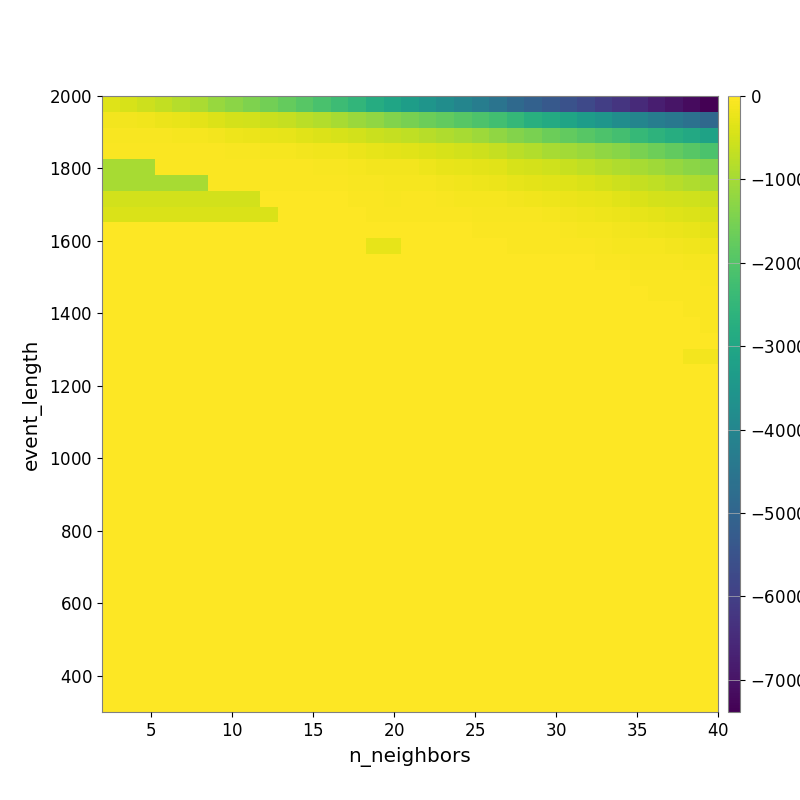

Values plotted in this chart, from the file beside it:
-3.498916970526847763e+02, -4.611791913663161608e+02, -5.550776856486756969e+02, -6.879684131875562798e+02, -8.132568148673711903e+02, -9.384779097626169460e+02, -1.129639309789643221e+03, -1.276644218295819883e+03, -1.431694500442456274e+03, -1.567746110759285102e+03, -1.744271980080709909e+03, -1.929811367537914066e+03, -2.116030764667275434e+03, -2.308712788622368407e+03, -2.535405764109854772e+03, -2.826733342327874652e+03, -3.045157356067555156e+03, -3.262185840859506243e+03, -3.530213964763815056e+03, -3.776417635551736566e+03, -4.022119277173048886e+03, -4.252965324225014228e+03, -4.548453298664021531e+03, -4.874687538212892832e+03
-1.182476577533971778e+02, -1.356755462239907217e+02, -1.621416041062768443e+02, -2.081904082717520339e+02, -2.533520149915799777e+02, -3.046089042555129822e+02, -3.830080042319819995e+02, -4.813395608778694736e+02, -5.152220825054770330e+02, -5.864805589243411532e+02, -6.602499193499728563e+02, -7.563615296553014105e+02, -8.458652363472672278e+02, -9.778288836107327597e+02, -1.098212998605708663e+03, -1.236095187427451037e+03, -1.396429395316099544e+03, -1.526968073652737303e+03, -1.659480090694486989e+03, -1.768466104758547999e+03, -1.919287296446183291e+03, -2.054113279758650606e+03, -2.237704436778794843e+03, -2.475186908129429867e+03
-6.022542242595454809e+01, -6.317848223273290387e+01, -6.684515691821900418e+01, -8.373147662252456769e+01, -9.161589945397000179e+01, -1.142689681063269802e+02, -1.437939981727579948e+02, -1.837017784687460562e+02, -2.195453906820968371e+02, -2.508674695531031205e+02, -2.849965771750362933e+02, -3.434339176071348447e+02, -3.865456599234033774e+02, -4.469389339567861157e+02, -5.060453209860998527e+02, -5.855617532321824683e+02, -6.493571610542394410e+02, -7.079648874502867102e+02, -7.899228523943775144e+02, -8.834167940682231119e+02, -9.707594229143056737e+02, -1.068754767412989622e+03, -1.227774162009567362e+03, -1.368279182071957393e+03
-3.131815456824333310e+01, -3.131815456824333310e+01, -3.492662818514973821e+01, -3.629273166438074583e+01, -4.001146823150345710e+01, -4.801756622042397993e+01, -5.406337298429436800e+01, -6.939373120372883363e+01, -8.050709105546503963e+01, -9.094134513630947936e+01, -1.052581296636549837e+02, -1.271846050628455487e+02, -1.551722944200641052e+02, -1.618269605565586460e+02, -2.110348701176590396e+02, -2.720399769941613499e+02, -2.919262847381166921e+02, -3.375370415652143947e+02, -3.990456211330110250e+02, -4.528146910359258754e+02, -5.056369122636901920e+02, -5.518372228064157525e+02, -6.462054924049175497e+02, -7.757302578041569632e+02
-9.757699281110523089e+02, -9.757699281110523089e+02, -9.757699281110523089e+02, -4.095918227714022919e+01, -3.536073062673969503e+01, -3.233564434521092323e+01, -3.532420758931201021e+01, -3.611453835605711760e+01, -4.268226960779399093e+01, -4.626819808253367938e+01, -5.156111745214619901e+01, -5.635507244717348385e+01, -6.061500684375479153e+01, -7.412435044398911543e+01, -1.024014924535664619e+02, -1.243449093792463884e+02, -1.315143428000653500e+02, -1.396289199022543812e+02, -1.733367046905541713e+02, -2.333121533867054893e+02, -2.608027607280512257e+02, -2.897061584120286852e+02, -3.457854252868959861e+02, -4.417799177017675447e+02
-9.757699281110523089e+02, -9.757699281110523089e+02, -9.757699281110523089e+02, -9.757699281110523089e+02, -9.757699281110523089e+02, -9.757699281110523089e+02, -3.336764136382511481e+01, -3.336764136382511481e+01, -3.336764136382511481e+01, -3.717394655550404536e+01, -3.967849545974151937e+01, -4.503023881777374982e+01, -4.511896912724497355e+01, -4.859235994802585878e+01, -6.956778343774213624e+01, -7.784923581203482001e+01, -8.662329574207006999e+01, -9.407204125555944074e+01, -1.064325899929537513e+02, -1.211735887404104091e+02, -1.600632183863000648e+02, -1.733992356262252486e+02, -2.045555096485089450e+02, -2.627447862537536594e+02
-5.159934005129737216e+02, -5.159934005129737216e+02, -5.159934005129737216e+02, -5.159934005129737216e+02, -5.159934005129737216e+02, -5.159934005129737216e+02, -5.159934005129737216e+02, -5.159934005129737216e+02, -5.159934005129737216e+02, -2.710088275406675606e+01, -2.710088275406675606e+01, -2.710088275406675606e+01, -2.444362118795334737e+01, -2.742125229000784969e+01, -3.693580087524674838e+01, -4.387897534615643735e+01, -5.890623486917823470e+01, -5.628877396297485802e+01, -5.628877396297485802e+01, -6.682462356138526616e+01, -8.748546561557111545e+01, -8.748546561557111545e+01, -1.086210084041536703e+02, -1.426020815912599460e+02
-4.057781021546664419e+02, -4.057781021546664419e+02, -4.057781021546664419e+02, -4.057781021546664419e+02, -4.057781021546664419e+02, -4.057781021546664419e+02, -4.057781021546664419e+02, -4.057781021546664419e+02, -4.057781021546664419e+02, -4.057781021546664419e+02, -2.008831714292102433e+01, -2.008831714292102433e+01, -2.211522032055955833e+01, -2.211522032055955833e+01, -2.606933784847944224e+01, -3.372082534010647237e+01, -4.316937508813712299e+01, -4.623821675296608191e+01, -4.938685218308791036e+01, -4.938685218308791036e+01, -5.461334057108496864e+01, -6.002281230093478825e+01, -6.241467625700746424e+01, -7.720402333652366167e+01
0.000000000000000000e+00, 0.000000000000000000e+00, 0.000000000000000000e+00, 0.000000000000000000e+00, 0.000000000000000000e+00, 0.000000000000000000e+00, 0.000000000000000000e+00, 0.000000000000000000e+00, 0.000000000000000000e+00, 0.000000000000000000e+00, 0.000000000000000000e+00, 0.000000000000000000e+00, 0.000000000000000000e+00, 0.000000000000000000e+00, 0.000000000000000000e+00, -1.355759236851903538e+01, -2.211522032055955833e+01, -2.432699875480379959e+01, -2.432699875480379959e+01, -2.432699875480379959e+01, -2.432699875480379959e+01, -2.960608843235220178e+01, -2.960608843235220178e+01, -4.049957961050811406e+01
0.000000000000000000e+00, 0.000000000000000000e+00, 0.000000000000000000e+00, 0.000000000000000000e+00, 0.000000000000000000e+00, 0.000000000000000000e+00, 0.000000000000000000e+00, 0.000000000000000000e+00, 0.000000000000000000e+00, 0.000000000000000000e+00, 0.000000000000000000e+00, 0.000000000000000000e+00, 0.000000000000000000e+00, 0.000000000000000000e+00, 0.000000000000000000e+00, -2.822998972925646513e+02, -2.822998972925646513e+02, -1.355759236851903538e+01, -1.355759236851903538e+01, -1.355759236851903538e+01, -1.355759236851903538e+01, -1.553411148367516681e+01, -2.085867103730791428e+01, -3.003943400561379207e+01
0.000000000000000000e+00, 0.000000000000000000e+00, 0.000000000000000000e+00, 0.000000000000000000e+00, 0.000000000000000000e+00, 0.000000000000000000e+00, 0.000000000000000000e+00, 0.000000000000000000e+00, 0.000000000000000000e+00, 0.000000000000000000e+00, 0.000000000000000000e+00, 0.000000000000000000e+00, 0.000000000000000000e+00, 0.000000000000000000e+00, 0.000000000000000000e+00, 0.000000000000000000e+00, 0.000000000000000000e+00, 0.000000000000000000e+00, 0.000000000000000000e+00, 0.000000000000000000e+00, 0.000000000000000000e+00, 0.000000000000000000e+00, 0.000000000000000000e+00, -1.134976911366444874e+01
0.000000000000000000e+00, 0.000000000000000000e+00, 0.000000000000000000e+00, 0.000000000000000000e+00, 0.000000000000000000e+00, 0.000000000000000000e+00, 0.000000000000000000e+00, 0.000000000000000000e+00, 0.000000000000000000e+00, 0.000000000000000000e+00, 0.000000000000000000e+00, 0.000000000000000000e+00, 0.000000000000000000e+00, 0.000000000000000000e+00, 0.000000000000000000e+00, 0.000000000000000000e+00, 0.000000000000000000e+00, 0.000000000000000000e+00, 0.000000000000000000e+00, 0.000000000000000000e+00, 0.000000000000000000e+00, 0.000000000000000000e+00, 0.000000000000000000e+00, 0.000000000000000000e+00
0.000000000000000000e+00, 0.000000000000000000e+00, 0.000000000000000000e+00, 0.000000000000000000e+00, 0.000000000000000000e+00, 0.000000000000000000e+00, 0.000000000000000000e+00, 0.000000000000000000e+00, 0.000000000000000000e+00, 0.000000000000000000e+00, 0.000000000000000000e+00, 0.000000000000000000e+00, 0.000000000000000000e+00, 0.000000000000000000e+00, 0.000000000000000000e+00, 0.000000000000000000e+00, 0.000000000000000000e+00, 0.000000000000000000e+00, 0.000000000000000000e+00, 0.000000000000000000e+00, 0.000000000000000000e+00, 0.000000000000000000e+00, 0.000000000000000000e+00, 0.000000000000000000e+00
0.000000000000000000e+00, 0.000000000000000000e+00, 0.000000000000000000e+00, 0.000000000000000000e+00, 0.000000000000000000e+00, 0.000000000000000000e+00, 0.000000000000000000e+00, 0.000000000000000000e+00, 0.000000000000000000e+00, 0.000000000000000000e+00, 0.000000000000000000e+00, 0.000000000000000000e+00, 0.000000000000000000e+00, 0.000000000000000000e+00, 0.000000000000000000e+00, 0.000000000000000000e+00, 0.000000000000000000e+00, 0.000000000000000000e+00, 0.000000000000000000e+00, 0.000000000000000000e+00, 0.000000000000000000e+00, 0.000000000000000000e+00, 0.000000000000000000e+00, 0.000000000000000000e+00
0.000000000000000000e+00, 0.000000000000000000e+00, 0.000000000000000000e+00, 0.000000000000000000e+00, 0.000000000000000000e+00, 0.000000000000000000e+00, 0.000000000000000000e+00, 0.000000000000000000e+00, 0.000000000000000000e+00, 0.000000000000000000e+00, 0.000000000000000000e+00, 0.000000000000000000e+00, 0.000000000000000000e+00, 0.000000000000000000e+00, 0.000000000000000000e+00, 0.000000000000000000e+00, 0.000000000000000000e+00, 0.000000000000000000e+00, 0.000000000000000000e+00, 0.000000000000000000e+00, 0.000000000000000000e+00, 0.000000000000000000e+00, 0.000000000000000000e+00, 0.000000000000000000e+00
0.000000000000000000e+00, 0.000000000000000000e+00, 0.000000000000000000e+00, 0.000000000000000000e+00, 0.000000000000000000e+00, 0.000000000000000000e+00, 0.000000000000000000e+00, 0.000000000000000000e+00, 0.000000000000000000e+00, 0.000000000000000000e+00, 0.000000000000000000e+00, 0.000000000000000000e+00, 0.000000000000000000e+00, 0.000000000000000000e+00, 0.000000000000000000e+00, 0.000000000000000000e+00, 0.000000000000000000e+00, 0.000000000000000000e+00, 0.000000000000000000e+00, 0.000000000000000000e+00, 0.000000000000000000e+00, 0.000000000000000000e+00, 0.000000000000000000e+00, 0.000000000000000000e+00
0.000000000000000000e+00, 0.000000000000000000e+00, 0.000000000000000000e+00, 0.000000000000000000e+00, 0.000000000000000000e+00, 0.000000000000000000e+00, 0.000000000000000000e+00, 0.000000000000000000e+00, 0.000000000000000000e+00, 0.000000000000000000e+00, 0.000000000000000000e+00, 0.000000000000000000e+00, 0.000000000000000000e+00, 0.000000000000000000e+00, 0.000000000000000000e+00, 0.000000000000000000e+00, 0.000000000000000000e+00, 0.000000000000000000e+00, 0.000000000000000000e+00, 0.000000000000000000e+00, 0.000000000000000000e+00, 0.000000000000000000e+00, 0.000000000000000000e+00, 0.000000000000000000e+00
0.000000000000000000e+00, 0.000000000000000000e+00, 0.000000000000000000e+00, 0.000000000000000000e+00, 0.000000000000000000e+00, 0.000000000000000000e+00, 0.000000000000000000e+00, 0.000000000000000000e+00, 0.000000000000000000e+00, 0.000000000000000000e+00, 0.000000000000000000e+00, 0.000000000000000000e+00, 0.000000000000000000e+00, 0.000000000000000000e+00, 0.000000000000000000e+00, 0.000000000000000000e+00, 0.000000000000000000e+00, 0.000000000000000000e+00, 0.000000000000000000e+00, 0.000000000000000000e+00, 0.000000000000000000e+00, 0.000000000000000000e+00, 0.000000000000000000e+00, 0.000000000000000000e+00
0.000000000000000000e+00, 0.000000000000000000e+00, 0.000000000000000000e+00, 0.000000000000000000e+00, 0.000000000000000000e+00, 0.000000000000000000e+00, 0.000000000000000000e+00, 0.000000000000000000e+00, 0.000000000000000000e+00, 0.000000000000000000e+00, 0.000000000000000000e+00, 0.000000000000000000e+00, 0.000000000000000000e+00, 0.000000000000000000e+00, 0.000000000000000000e+00, 0.000000000000000000e+00, 0.000000000000000000e+00, 0.000000000000000000e+00, 0.000000000000000000e+00, 0.000000000000000000e+00, 0.000000000000000000e+00, 0.000000000000000000e+00, 0.000000000000000000e+00, 0.000000000000000000e+00
0.000000000000000000e+00, 0.000000000000000000e+00, 0.000000000000000000e+00, 0.000000000000000000e+00, 0.000000000000000000e+00, 0.000000000000000000e+00, 0.000000000000000000e+00, 0.000000000000000000e+00, 0.000000000000000000e+00, 0.000000000000000000e+00, 0.000000000000000000e+00, 0.000000000000000000e+00, 0.000000000000000000e+00, 0.000000000000000000e+00, 0.000000000000000000e+00, 0.000000000000000000e+00, 0.000000000000000000e+00, 0.000000000000000000e+00, 0.000000000000000000e+00, 0.000000000000000000e+00, 0.000000000000000000e+00, 0.000000000000000000e+00, 0.000000000000000000e+00, 0.000000000000000000e+00
0.000000000000000000e+00, 0.000000000000000000e+00, 0.000000000000000000e+00, 0.000000000000000000e+00, 0.000000000000000000e+00, 0.000000000000000000e+00, 0.000000000000000000e+00, 0.000000000000000000e+00, 0.000000000000000000e+00, 0.000000000000000000e+00, 0.000000000000000000e+00, 0.000000000000000000e+00, 0.000000000000000000e+00, 0.000000000000000000e+00, 0.000000000000000000e+00, 0.000000000000000000e+00, 0.000000000000000000e+00, 0.000000000000000000e+00, 0.000000000000000000e+00, 0.000000000000000000e+00, 0.000000000000000000e+00, 0.000000000000000000e+00, 0.000000000000000000e+00, 0.000000000000000000e+00
0.000000000000000000e+00, 0.000000000000000000e+00, 0.000000000000000000e+00, 0.000000000000000000e+00, 0.000000000000000000e+00, 0.000000000000000000e+00, 0.000000000000000000e+00, 0.000000000000000000e+00, 0.000000000000000000e+00, 0.000000000000000000e+00, 0.000000000000000000e+00, 0.000000000000000000e+00, 0.000000000000000000e+00, 0.000000000000000000e+00, 0.000000000000000000e+00, 0.000000000000000000e+00, 0.000000000000000000e+00, 0.000000000000000000e+00, 0.000000000000000000e+00, 0.000000000000000000e+00, 0.000000000000000000e+00, 0.000000000000000000e+00, 0.000000000000000000e+00, 0.000000000000000000e+00
0.000000000000000000e+00, 0.000000000000000000e+00, 0.000000000000000000e+00, 0.000000000000000000e+00, 0.000000000000000000e+00, 0.000000000000000000e+00, 0.000000000000000000e+00, 0.000000000000000000e+00, 0.000000000000000000e+00, 0.000000000000000000e+00, 0.000000000000000000e+00, 0.000000000000000000e+00, 0.000000000000000000e+00, 0.000000000000000000e+00, 0.000000000000000000e+00, 0.000000000000000000e+00, 0.000000000000000000e+00, 0.000000000000000000e+00, 0.000000000000000000e+00, 0.000000000000000000e+00, 0.000000000000000000e+00, 0.000000000000000000e+00, 0.000000000000000000e+00, 0.000000000000000000e+00
0.000000000000000000e+00, 0.000000000000000000e+00, 0.000000000000000000e+00, 0.000000000000000000e+00, 0.000000000000000000e+00, 0.000000000000000000e+00, 0.000000000000000000e+00, 0.000000000000000000e+00, 0.000000000000000000e+00, 0.000000000000000000e+00, 0.000000000000000000e+00, 0.000000000000000000e+00, 0.000000000000000000e+00, 0.000000000000000000e+00, 0.000000000000000000e+00, 0.000000000000000000e+00, 0.000000000000000000e+00, 0.000000000000000000e+00, 0.000000000000000000e+00, 0.000000000000000000e+00, 0.000000000000000000e+00, 0.000000000000000000e+00, 0.000000000000000000e+00, 0.000000000000000000e+00
0.000000000000000000e+00, 0.000000000000000000e+00, 0.000000000000000000e+00, 0.000000000000000000e+00, 0.000000000000000000e+00, 0.000000000000000000e+00, 0.000000000000000000e+00, 0.000000000000000000e+00, 0.000000000000000000e+00, 0.000000000000000000e+00, 0.000000000000000000e+00, 0.000000000000000000e+00, 0.000000000000000000e+00, 0.000000000000000000e+00, 0.000000000000000000e+00, 0.000000000000000000e+00, 0.000000000000000000e+00, 0.000000000000000000e+00, 0.000000000000000000e+00, 0.000000000000000000e+00, 0.000000000000000000e+00, 0.000000000000000000e+00, 0.000000000000000000e+00, 0.000000000000000000e+00
0.000000000000000000e+00, 0.000000000000000000e+00, 0.000000000000000000e+00, 0.000000000000000000e+00, 0.000000000000000000e+00, 0.000000000000000000e+00, 0.000000000000000000e+00, 0.000000000000000000e+00, 0.000000000000000000e+00, 0.000000000000000000e+00, 0.000000000000000000e+00, 0.000000000000000000e+00, 0.000000000000000000e+00, 0.000000000000000000e+00, 0.000000000000000000e+00, 0.000000000000000000e+00, 0.000000000000000000e+00, 0.000000000000000000e+00, 0.000000000000000000e+00, 0.000000000000000000e+00, 0.000000000000000000e+00, 0.000000000000000000e+00, 0.000000000000000000e+00, 0.000000000000000000e+00
0.000000000000000000e+00, 0.000000000000000000e+00, 0.000000000000000000e+00, 0.000000000000000000e+00, 0.000000000000000000e+00, 0.000000000000000000e+00, 0.000000000000000000e+00, 0.000000000000000000e+00, 0.000000000000000000e+00, 0.000000000000000000e+00, 0.000000000000000000e+00, 0.000000000000000000e+00, 0.000000000000000000e+00, 0.000000000000000000e+00, 0.000000000000000000e+00, 0.000000000000000000e+00, 0.000000000000000000e+00, 0.000000000000000000e+00, 0.000000000000000000e+00, 0.000000000000000000e+00, 0.000000000000000000e+00, 0.000000000000000000e+00, 0.000000000000000000e+00, 0.000000000000000000e+00
0.000000000000000000e+00, 0.000000000000000000e+00, 0.000000000000000000e+00, 0.000000000000000000e+00, 0.000000000000000000e+00, 0.000000000000000000e+00, 0.000000000000000000e+00, 0.000000000000000000e+00, 0.000000000000000000e+00, 0.000000000000000000e+00, 0.000000000000000000e+00, 0.000000000000000000e+00, 0.000000000000000000e+00, 0.000000000000000000e+00, 0.000000000000000000e+00, 0.000000000000000000e+00, 0.000000000000000000e+00, 0.000000000000000000e+00, 0.000000000000000000e+00, 0.000000000000000000e+00, 0.000000000000000000e+00, 0.000000000000000000e+00, 0.000000000000000000e+00, 0.000000000000000000e+00
0.000000000000000000e+00, 0.000000000000000000e+00, 0.000000000000000000e+00, 0.000000000000000000e+00, 0.000000000000000000e+00, 0.000000000000000000e+00, 0.000000000000000000e+00, 0.000000000000000000e+00, 0.000000000000000000e+00, 0.000000000000000000e+00, 0.000000000000000000e+00, 0.000000000000000000e+00, 0.000000000000000000e+00, 0.000000000000000000e+00, 0.000000000000000000e+00, 0.000000000000000000e+00, 0.000000000000000000e+00, 0.000000000000000000e+00, 0.000000000000000000e+00, 0.000000000000000000e+00, 0.000000000000000000e+00, 0.000000000000000000e+00, 0.000000000000000000e+00, 0.000000000000000000e+00
0.000000000000000000e+00, 0.000000000000000000e+00, 0.000000000000000000e+00, 0.000000000000000000e+00, 0.000000000000000000e+00, 0.000000000000000000e+00, 0.000000000000000000e+00, 0.000000000000000000e+00, 0.000000000000000000e+00, 0.000000000000000000e+00, 0.000000000000000000e+00, 0.000000000000000000e+00, 0.000000000000000000e+00, 0.000000000000000000e+00, 0.000000000000000000e+00, 0.000000000000000000e+00, 0.000000000000000000e+00, 0.000000000000000000e+00, 0.000000000000000000e+00, 0.000000000000000000e+00, 0.000000000000000000e+00, 0.000000000000000000e+00, 0.000000000000000000e+00, 0.000000000000000000e+00
0.000000000000000000e+00, 0.000000000000000000e+00, 0.000000000000000000e+00, 0.000000000000000000e+00, 0.000000000000000000e+00, 0.000000000000000000e+00, 0.000000000000000000e+00, 0.000000000000000000e+00, 0.000000000000000000e+00, 0.000000000000000000e+00, 0.000000000000000000e+00, 0.000000000000000000e+00, 0.000000000000000000e+00, 0.000000000000000000e+00, 0.000000000000000000e+00, 0.000000000000000000e+00, 0.000000000000000000e+00, 0.000000000000000000e+00, 0.000000000000000000e+00, 0.000000000000000000e+00, 0.000000000000000000e+00, 0.000000000000000000e+00, 0.000000000000000000e+00, 0.000000000000000000e+00
0.000000000000000000e+00, 0.000000000000000000e+00, 0.000000000000000000e+00, 0.000000000000000000e+00, 0.000000000000000000e+00, 0.000000000000000000e+00, 0.000000000000000000e+00, 0.000000000000000000e+00, 0.000000000000000000e+00, 0.000000000000000000e+00, 0.000000000000000000e+00, 0.000000000000000000e+00, 0.000000000000000000e+00, 0.000000000000000000e+00, 0.000000000000000000e+00, 0.000000000000000000e+00, 0.000000000000000000e+00, 0.000000000000000000e+00, 0.000000000000000000e+00, 0.000000000000000000e+00, 0.000000000000000000e+00, 0.000000000000000000e+00, 0.000000000000000000e+00, 0.000000000000000000e+00
0.000000000000000000e+00, 0.000000000000000000e+00, 0.000000000000000000e+00, 0.000000000000000000e+00, 0.000000000000000000e+00, 0.000000000000000000e+00, 0.000000000000000000e+00, 0.000000000000000000e+00, 0.000000000000000000e+00, 0.000000000000000000e+00, 0.000000000000000000e+00, 0.000000000000000000e+00, 0.000000000000000000e+00, 0.000000000000000000e+00, 0.000000000000000000e+00, 0.000000000000000000e+00, 0.000000000000000000e+00, 0.000000000000000000e+00, 0.000000000000000000e+00, 0.000000000000000000e+00, 0.000000000000000000e+00, 0.000000000000000000e+00, 0.000000000000000000e+00, 0.000000000000000000e+00
0.000000000000000000e+00, 0.000000000000000000e+00, 0.000000000000000000e+00, 0.000000000000000000e+00, 0.000000000000000000e+00, 0.000000000000000000e+00, 0.000000000000000000e+00, 0.000000000000000000e+00, 0.000000000000000000e+00, 0.000000000000000000e+00, 0.000000000000000000e+00, 0.000000000000000000e+00, 0.000000000000000000e+00, 0.000000000000000000e+00, 0.000000000000000000e+00, 0.000000000000000000e+00, 0.000000000000000000e+00, 0.000000000000000000e+00, 0.000000000000000000e+00, 0.000000000000000000e+00, 0.000000000000000000e+00, 0.000000000000000000e+00, 0.000000000000000000e+00, 0.000000000000000000e+00
0.000000000000000000e+00, 0.000000000000000000e+00, 0.000000000000000000e+00, 0.000000000000000000e+00, 0.000000000000000000e+00, 0.000000000000000000e+00, 0.000000000000000000e+00, 0.000000000000000000e+00, 0.000000000000000000e+00, 0.000000000000000000e+00, 0.000000000000000000e+00, 0.000000000000000000e+00, 0.000000000000000000e+00, 0.000000000000000000e+00, 0.000000000000000000e+00, 0.000000000000000000e+00, 0.000000000000000000e+00, 0.000000000000000000e+00, 0.000000000000000000e+00, 0.000000000000000000e+00, 0.000000000000000000e+00, 0.000000000000000000e+00, 0.000000000000000000e+00, 0.000000000000000000e+00
0.000000000000000000e+00, 0.000000000000000000e+00, 0.000000000000000000e+00, 0.000000000000000000e+00, 0.000000000000000000e+00, 0.000000000000000000e+00, 0.000000000000000000e+00, 0.000000000000000000e+00, 0.000000000000000000e+00, 0.000000000000000000e+00, 0.000000000000000000e+00, 0.000000000000000000e+00, 0.000000000000000000e+00, 0.000000000000000000e+00, 0.000000000000000000e+00, 0.000000000000000000e+00, 0.000000000000000000e+00, 0.000000000000000000e+00, 0.000000000000000000e+00, 0.000000000000000000e+00, 0.000000000000000000e+00, 0.000000000000000000e+00, 0.000000000000000000e+00, 0.000000000000000000e+00
0.000000000000000000e+00, 0.000000000000000000e+00, 0.000000000000000000e+00, 0.000000000000000000e+00, 0.000000000000000000e+00, 0.000000000000000000e+00, 0.000000000000000000e+00, 0.000000000000000000e+00, 0.000000000000000000e+00, 0.000000000000000000e+00, 0.000000000000000000e+00, 0.000000000000000000e+00, 0.000000000000000000e+00, 0.000000000000000000e+00, 0.000000000000000000e+00, 0.000000000000000000e+00, 0.000000000000000000e+00, 0.000000000000000000e+00, 0.000000000000000000e+00, 0.000000000000000000e+00, 0.000000000000000000e+00, 0.000000000000000000e+00, 0.000000000000000000e+00, 0.000000000000000000e+00
0.000000000000000000e+00, 0.000000000000000000e+00, 0.000000000000000000e+00, 0.000000000000000000e+00, 0.000000000000000000e+00, 0.000000000000000000e+00, 0.000000000000000000e+00, 0.000000000000000000e+00, 0.000000000000000000e+00, 0.000000000000000000e+00, 0.000000000000000000e+00, 0.000000000000000000e+00, 0.000000000000000000e+00, 0.000000000000000000e+00, 0.000000000000000000e+00, 0.000000000000000000e+00, 0.000000000000000000e+00, 0.000000000000000000e+00, 0.000000000000000000e+00, 0.000000000000000000e+00, 0.000000000000000000e+00, 0.000000000000000000e+00, 0.000000000000000000e+00, 0.000000000000000000e+00
0.000000000000000000e+00, 0.000000000000000000e+00, 0.000000000000000000e+00, 0.000000000000000000e+00, 0.000000000000000000e+00, 0.000000000000000000e+00, 0.000000000000000000e+00, 0.000000000000000000e+00, 0.000000000000000000e+00, 0.000000000000000000e+00, 0.000000000000000000e+00, 0.000000000000000000e+00, 0.000000000000000000e+00, 0.000000000000000000e+00, 0.000000000000000000e+00, 0.000000000000000000e+00, 0.000000000000000000e+00, 0.000000000000000000e+00, 0.000000000000000000e+00, 0.000000000000000000e+00, 0.000000000000000000e+00, 0.000000000000000000e+00, 0.000000000000000000e+00, 0.000000000000000000e+00
